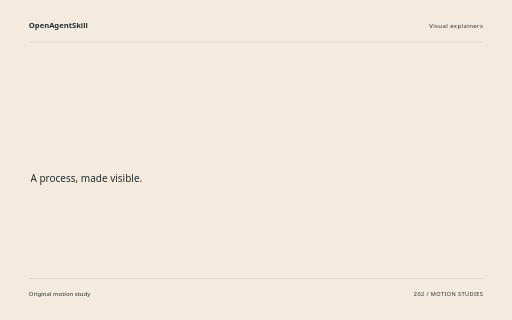
t = 0.00 s
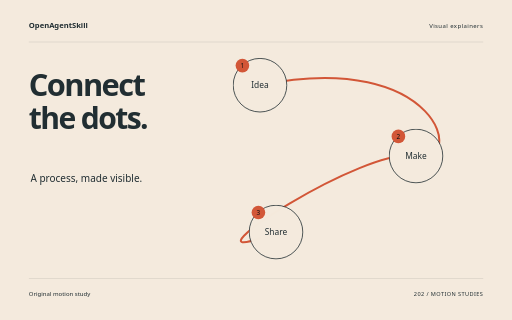
t = 1.88 s
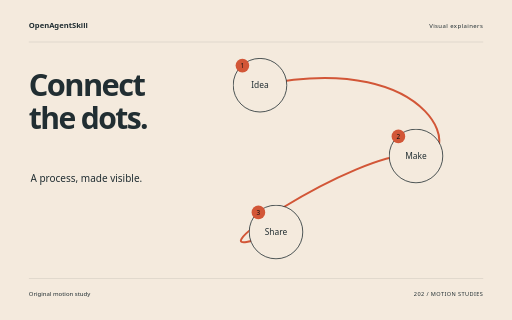
t = 3.62 s
t = 5.40 s: frame unchanged from t = 3.62 s, image omitted
t = 6.14 s: frame unchanged from t = 3.62 s, image omitted
t = 9.00 s: frame unchanged from t = 3.62 s, image omitted

The animated SVG that drew these frames (rendered in a browser with its animation timeline set to each time). Animation: 10 CSS @keyframes rules; one cycle of 9.00 s.

<svg xmlns="http://www.w3.org/2000/svg" width="1280" height="800" viewBox="0 0 1280 800" role="img" aria-labelledby="title"><title id="title">Connect the dots. — original Visual explainers sample</title><style>text{font-family:system-ui,sans-serif}g{transform-box:fill-box;transform-origin:center}.rise{animation:rise 8s cubic-bezier(.2,.7,.2,1) 1 both}.float{animation:float 8s ease-in-out 1 both}.spin{animation:spin 8s ease-in-out 1 both}.turn{animation:turn 8s cubic-bezier(.2,.7,.2,1) 1 both}.orbit{animation:orbit 8s ease-in-out 1 both}.grow{transform-origin:center bottom;animation:grow 8s ease 1 both}.draw{animation:draw 8s ease 1 both}.bounce{animation:bounce 8s ease-in-out 1 both}.nod{animation:nod 8s ease-in-out 1 both}.wave{animation:wave 8s ease-in-out 1 both}@keyframes rise{0%{opacity:0;transform:translateY(38px)}13%,87%{opacity:1;transform:translateY(0)}100%{opacity:1;transform:translateY(0)}}@keyframes float{0%{opacity:0;transform:translateY(30px)}5%{opacity:1;transform:translateY(0)}55%{transform:translateY(-18px)}100%{opacity:1;transform:translateY(0)}}@keyframes spin{0%{transform:rotate(-24deg) scale(.8);opacity:0}16%{opacity:1}100%{transform:rotate(80deg) scale(1);opacity:1}}@keyframes turn{0%{transform:rotate(-95deg) scale(.2);opacity:0}23%{transform:rotate(10deg) scale(1.05);opacity:1}45%{transform:rotate(0) scale(1)}75%{transform:rotate(90deg)}100%{transform:rotate(180deg);opacity:1}}@keyframes orbit{0%{opacity:0;transform:scale(.25) rotate(-30deg)}25%{opacity:1;transform:scale(1) rotate(0)}100%{transform:scale(1) rotate(26deg);opacity:1}}@keyframes grow{0%{transform:scaleY(0)}28%,100%{transform:scaleY(1)}}@keyframes draw{0%{stroke-dashoffset:1600}55%,100%{stroke-dashoffset:0}}@keyframes bounce{0%,30%,100%{transform:translateY(0)}42%{transform:translateY(10px) scaleY(.96)}57%{transform:translateY(-42px)}73%{transform:translateY(0)}}@keyframes nod{0%,35%,100%{transform:rotate(0)}48%{transform:rotate(-10deg)}65%{transform:rotate(6deg)}}@keyframes wave{0%{transform:scaleY(.12);opacity:0}16%{opacity:1;transform:scaleY(.7)}32%{transform:scaleY(1)}48%{transform:scaleY(.3)}64%{transform:scaleY(.9)}80%{transform:scaleY(.4)}100%{transform:scaleY(.75);opacity:1}}@media(prefers-reduced-motion:reduce){*{animation:none!important}}</style><rect width="1280" height="800" fill="#F4EADD"/><text x="72" y="70" font-size="19.00" fill="#212E32" font-weight="600">OpenAgentSkill</text><text x="1208" y="70" font-size="15.00" fill="#212E32" text-anchor="end" letter-spacing="1">Visual explainers</text><path d="M72 105L1208 105" fill="none" stroke="#212E32" stroke-opacity=".24" /><g class="rise" style="animation-delay:0s"><text x="72" y="240" font-size="77.00" fill="#212E32" font-weight="600" letter-spacing="-4">Connect</text></g><g class="rise" style="animation-delay:0.18s"><text x="72" y="322.39" font-size="75.21" fill="#212E32" font-weight="600" letter-spacing="-4">the dots.</text></g><text x="76" y="455" font-size="25.00" fill="#212E32" >A process, made visible.</text><path class="draw" d="M650 213C1100 120 1170 420 1040 390S400 700 690 580" fill="none" stroke="#D25637" stroke-width="5" stroke-dasharray="1600"/><g class="rise" style="animation-delay:0s"><g><circle cx="650" cy="213" r="67" fill="#F4EADD" stroke="#212E32" stroke-width="2"/><text x="650" y="221" font-size="21.00" fill="#212E32" text-anchor="middle">Idea</text><circle cx="606" cy="164" r="17" fill="#D25637" /><text x="606" y="170" font-size="16.00" fill="#212E32" text-anchor="middle" style="fill:#111111">1</text></g></g><g class="rise" style="animation-delay:0.5s"><g><circle cx="1040" cy="390" r="67" fill="#F4EADD" stroke="#212E32" stroke-width="2"/><text x="1040" y="398" font-size="21.00" fill="#212E32" text-anchor="middle">Make</text><circle cx="996" cy="341" r="17" fill="#D25637" /><text x="996" y="347" font-size="16.00" fill="#212E32" text-anchor="middle" style="fill:#111111">2</text></g></g><g class="rise" style="animation-delay:1s"><g><circle cx="690" cy="580" r="67" fill="#F4EADD" stroke="#212E32" stroke-width="2"/><text x="690" y="588" font-size="21.00" fill="#212E32" text-anchor="middle">Share</text><circle cx="646" cy="531" r="17" fill="#D25637" /><text x="646" y="537" font-size="16.00" fill="#212E32" text-anchor="middle" style="fill:#111111">3</text></g></g><path d="M72 696L1208 696" fill="none" stroke="#212E32" stroke-opacity=".24" /><text x="72" y="739" font-size="15.00" fill="#212E32" >Original motion study</text><text x="1208" y="739" font-size="14.00" fill="#212E32" text-anchor="end" letter-spacing="1">202 / MOTION STUDIES</text></svg>
